Run: headless pygame with SDL's dummy video driver; simulated clock (each Clock.tick advances the game by its frame time, no real sleeping); random seed 0; keys injected as events and as key.get_pressed() state; no mouse input.
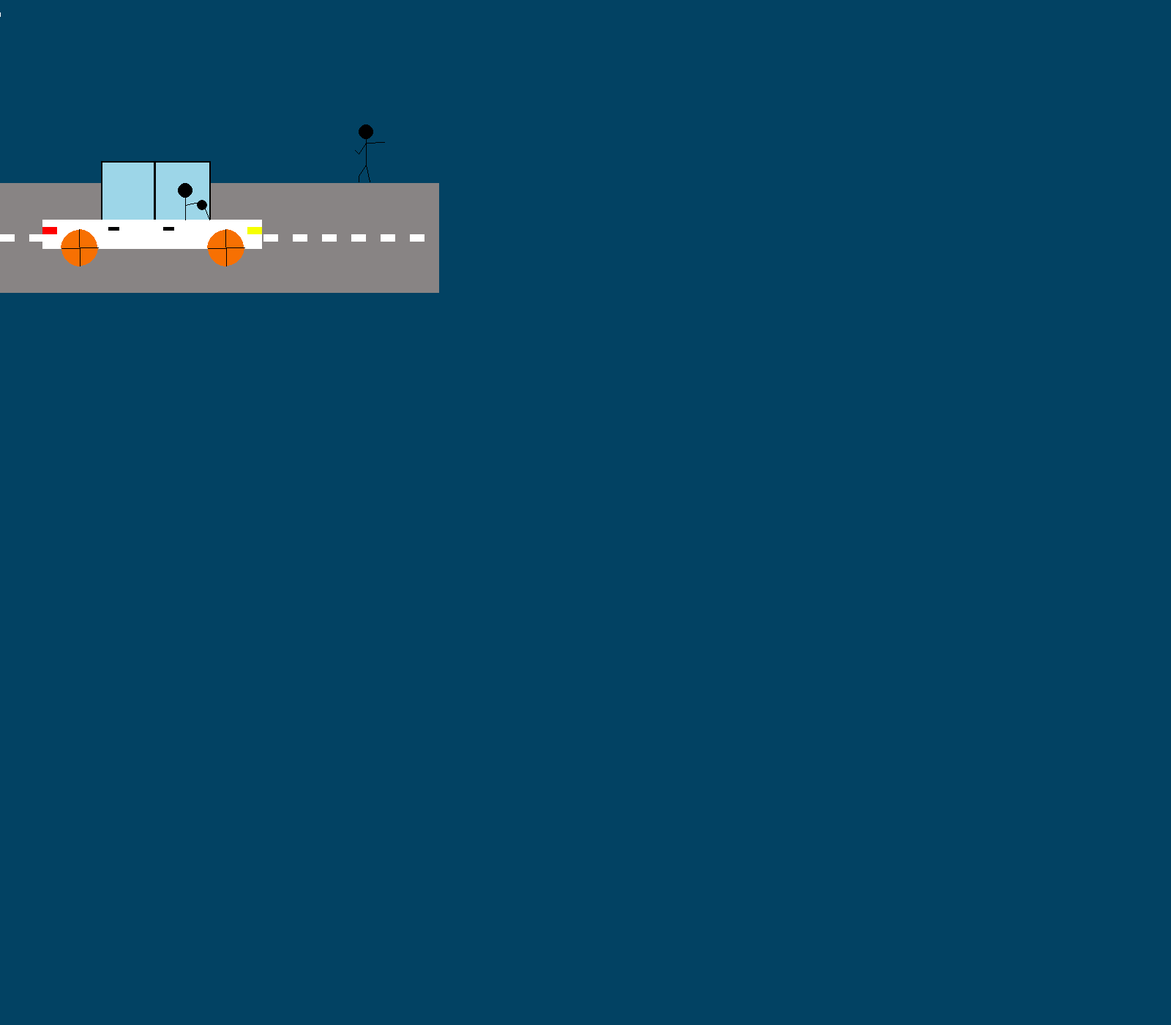
Frame 1 of 4 · flips 1–60 · no input
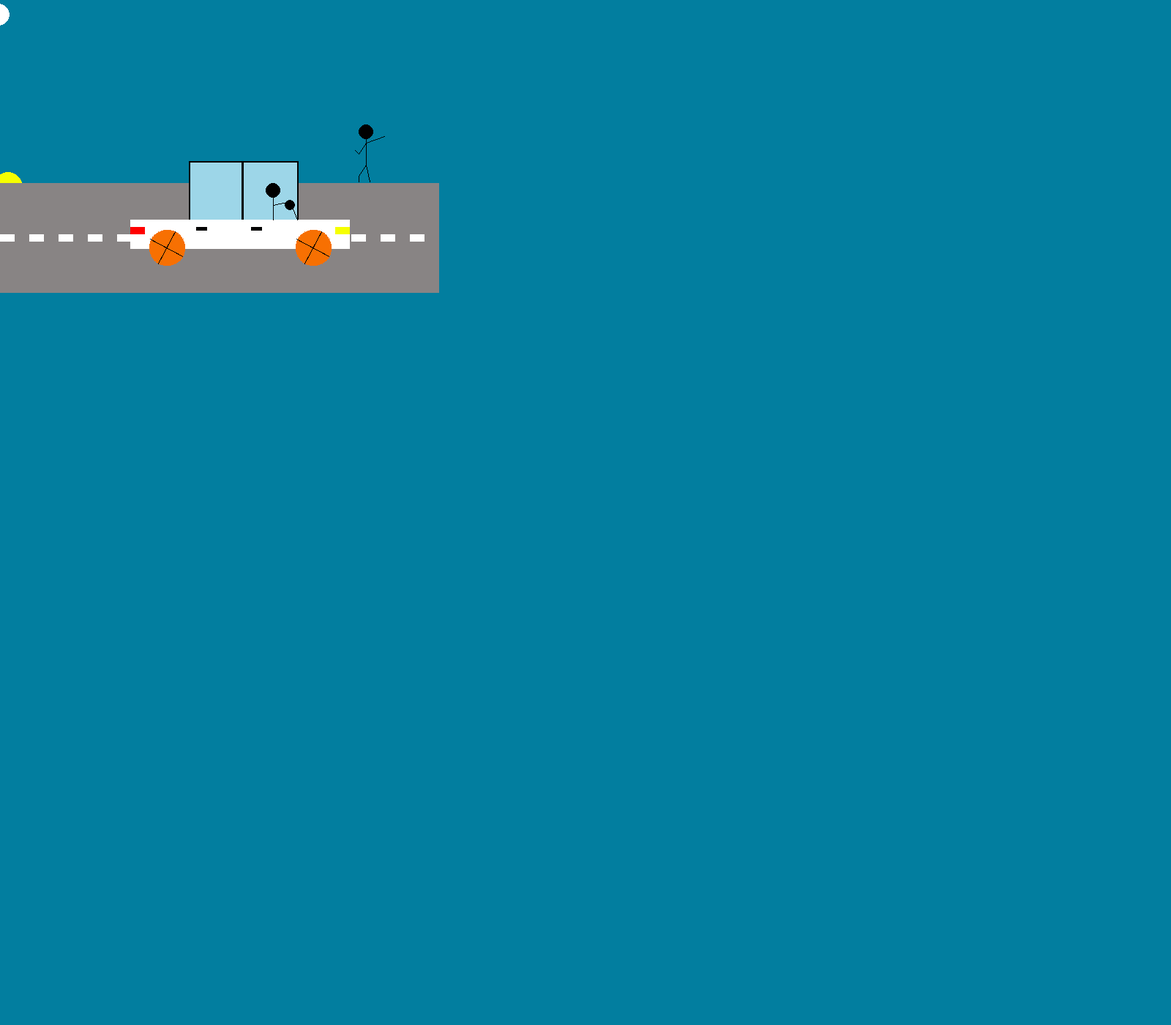
Frame 2 of 4 · flips 61–180 · tapped SPACE, RETURN · held RIGHT (→), D
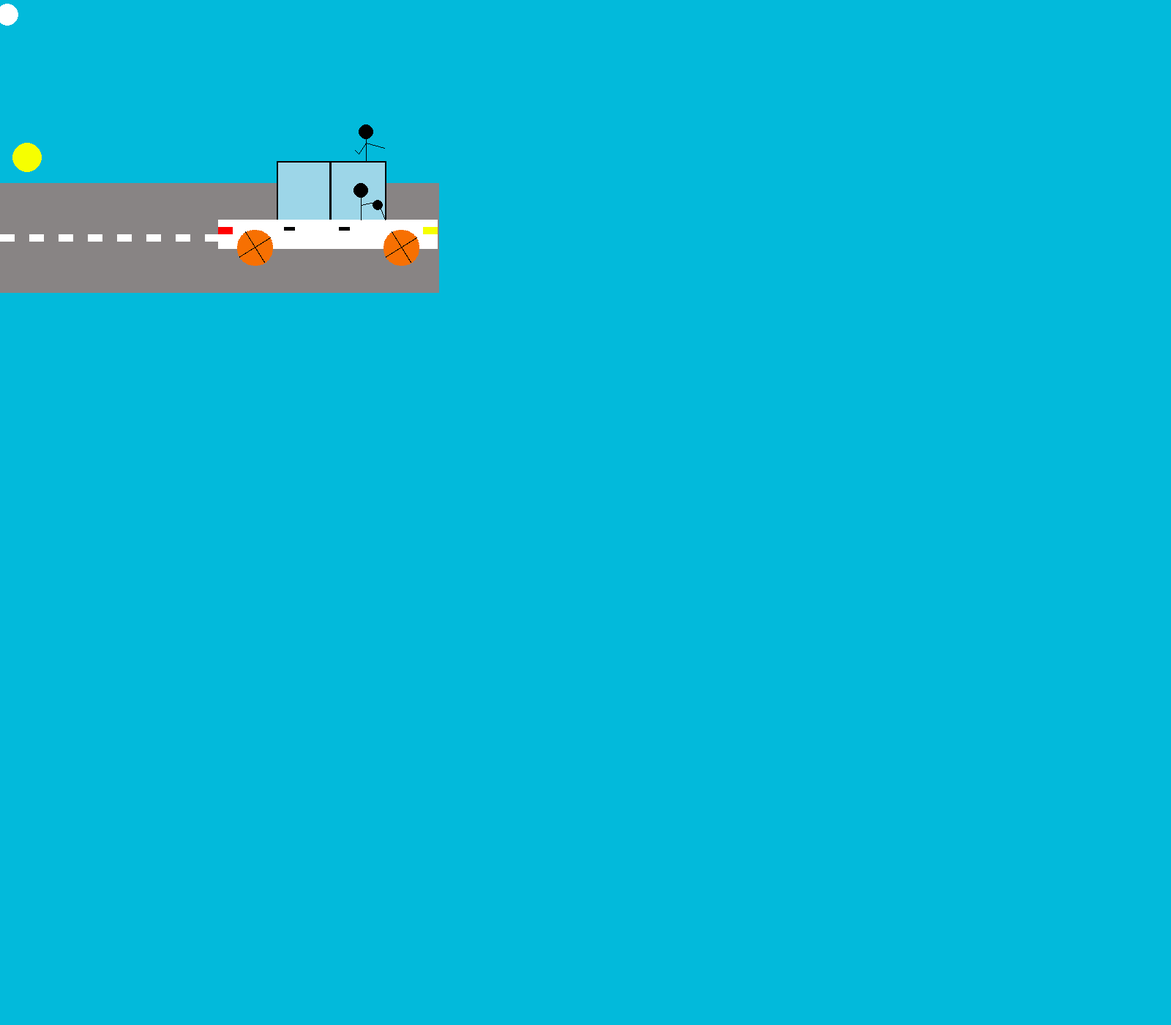
Frame 3 of 4 · flips 181–300 · held DOWN (↓), S
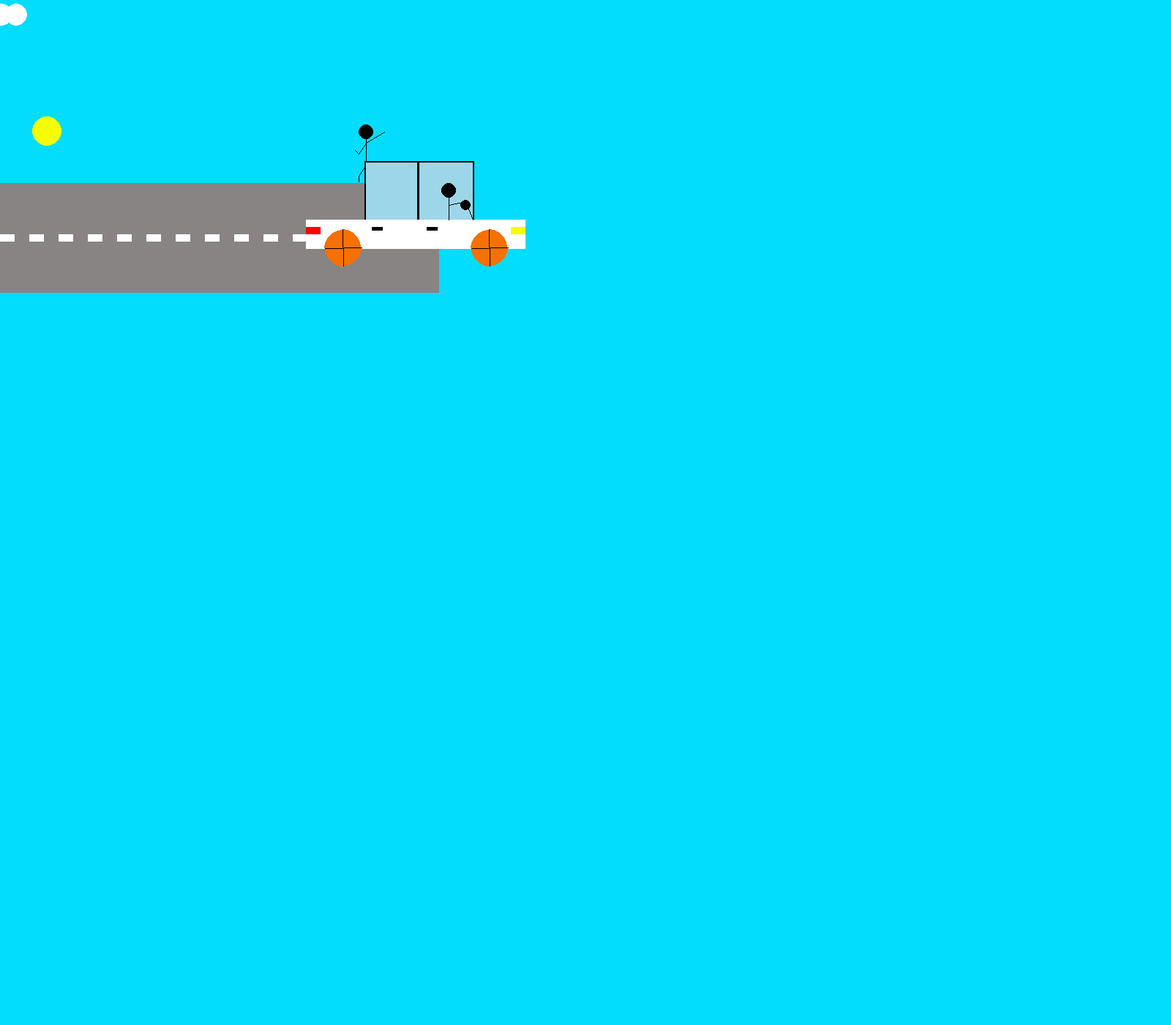
Frame 4 of 4 · flips 301–420 · held LEFT (←), A, UP (↑), W

The pygame program that drew these frames:

import time as tm
import pygame
import sys
from pygame import *
from math import *
import random

def night_to_day():
    r = 2
    g = 35
    b = 68
    arr = []
    while g < 255 and b < 255:
        if g != 255:
            g += 1
        if b != 255:
            b += 1
        color_ = tuple([r, g ,b])
        arr.append(color_)
    return arr

def draw_car():
    car.fill(unvis)
    draw.rect(car, WHITE, [0, 300, 300, 40])
    draw.rect(car, BLACK, [80, 220, 150, 80])
    draw.rect(car, WINDOW, [82, 222, 70, 78])
    draw.rect(car, WINDOW, [155, 222, 73, 78])
    draw.circle(car, BLACK, [195, 260] , 10)
    draw.line(car, BLACK, [195,260], [195,300])
    draw.line(car, BLACK, [218,275], [228, 300])
    draw.circle(car, BLACK, [218, 280] , 7)
    draw.line(car, BLACK, [195, 280],[218,275])
    draw.rect(car, YELLOW, [280, 310, 20, 10])
    draw.rect(car, RED, [0, 310, 20, 10])
    draw.rect(car, BLACK, [90, 310, 15, 5])
    draw.rect(car, BLACK, [165, 310, 15, 5])

def draw_wheel():
    wheel.fill(unvis)
    draw.circle(wheel, ORANGE, [50, 50], 25)
    draw.line(wheel, BLACK, [50,50], [50,25])
    draw.line(wheel, BLACK, [50,50], [25,50])
    draw.line(wheel, BLACK, [50,50], [50,75])
    draw.line(wheel, BLACK, [50,50], [75,50])

def draw_man(y):
    man.fill(unvis)
    draw.circle(man, BLACK, [100, 100], 10)
    draw.line(man, BLACK, [100,100], [100, 145])
    draw.line(man, BLACK, [100,145], [105,168])
    draw.line(man, BLACK, [100,145], [90, 160])
    draw.line(man, BLACK, [90,160], [90, 168])
    draw.line(man, BLACK, [100, 115], [90, 130])
    draw.line(man, BLACK, [90, 130], [85, 125])
    draw.line(man, BLACK, [100, 115], [125, y])

def draw_clouds():
    cloud.fill(unvis)
    for i in range(20,100,20):
        draw.circle(cloud, WHITE, [i,20], 15)
    for i in range(0,100,20):
        draw.circle(cloud, WHITE, [i + 100, 70], 15)
    for i in range(0,100,20):
        draw.circle(cloud, WHITE, [i + 200,20], 15)
    for i in range(0,100,20):
        draw.circle(cloud, WHITE, [i + 400,20], 15)
    for i in range(0,100,20):
        draw.circle(cloud, WHITE, [i + 300, 70], 15)

def draw_tree():
    tree.fill(unvis)
    draw.rect(tree, GREEN, [182, 222, 70, 83])

def draw_moon():
    moon.fill(unvis)
    starss.fill(unvis)
    draw.ellipse(moon, LIGHT_GREY, Rect((0, 300), (40,40)),0)
    draw.ellipse(moon, unvis, Rect((10, 300), (40,40)),0)
    for star in stars:
        xxx, yyy = star[0], star[1]
        draw.line(starss, WHITE, (xxx, yyy), (xxx, yyy))

def draw_sun():
    sun.fill(unvis)
    x=10
    draw.ellipse(sun,YELLOW,Rect((0,300),(40,40)),0)
    
def draw_road():
    x = 0
    y = 320
    road.fill(unvis)
    draw.rect(road, GREY, [0,250,600,200]) 
    for i in range(20):
        draw.rect(road, WHITE, [x,y,20, 10])
        x += 40

def rotate(surf, rect, angle):
    new_sur = transform.rotate(surf, angle)
    rect = new_sur.get_rect(center = rect.center)
    return new_sur, rect

pygame.init()
clock = time.Clock()

unvis = (186, 1, 146)
NIGHT = (2, 36, 69)
BLACK = (0, 0, 0)
WHITE = (255, 255, 255)
GREEN = (0, 255, 0)
RED = (255, 0, 0)
BLUE = (15, 231, 255)
LIGHT_GREY = (215, 213, 215)
GREY = (136, 132, 132)
YELLOW = (246, 255, 0)
WINDOW = (157, 214, 232)
ORANGE = (247, 112, 2)
night_day_grad = night_to_day()

screen = display.set_mode((1600,1400),0,32)
display.set_caption("Animation")

bg = Surface(screen.get_size())
car = Surface((400,400))
wheel = Surface((100,100))
man = Surface((200,200))
cloud = Surface((600,300))
sun = Surface((600,600))
moon = Surface((600,400))
starss = Surface((400, 400))
road = Surface((600, 400))
tree = Surface((200, 200))

man.set_colorkey(unvis)
car.set_colorkey(unvis)
bg.set_colorkey(unvis)
wheel.set_colorkey(unvis)
screen.set_colorkey(unvis)
cloud.set_colorkey(unvis)
sun.set_colorkey(unvis)
moon.set_colorkey(unvis)
starss.set_colorkey(unvis)
road.set_colorkey(unvis)
tree.set_colorkey(unvis)

bg.fill(NIGHT)

orig_wheel = wheel
rect = wheel.get_rect(center=(50,50))
angle = 0
stars = [(random.randint(0, 600), random.randint(0, 600)) for x in range(100)]
x = 0
y = 320
    
car_x = 0
cloud_X = -500
angle = -1
y = 100
step = 0.5

draw_car()
draw_wheel()
draw_clouds()
draw_sun()
draw_moon()
draw_road()
draw_tree()
#GRAVITY
delta_t = 0.01
m = 1
g = 9.8
fx = 0
fy = m * g
sun_x = -50
sun_y = 0
angle = 60
theta = radians(angle)

v = 90
vx = v * cos(theta) 
vy = -v * sin(theta)

day = True
done = False
flag = False
col = 0
tick = 0
while not done:
    for event in pygame.event.get():
        if event.type == pygame.QUIT:
            done = True
    tick += 1
    draw_man(y)
    screen.blit(bg, (0,0))
    if day:
        tick += 1
        if tick < 2500:
            if col < 185:
                col += 1
            bg.fill(night_day_grad[col])
        
        if tick > 2500:
            if col > 2:
                col -= 1
            bg.fill(night_day_grad[col])
        
        screen.blit(bg, (0,0))
        screen.blit(sun,(int(sun_x), int(sun_y)))
    else:
        col = 0
        tick = 0
        bg.fill(NIGHT)
        screen.blit(starss, (50,-150))
        screen.blit(moon, (int(sun_x),int(sun_y)))
    screen.blit(man, [400,80])
    screen.blit(road, (0,0))
    screen.blit(cloud, [cloud_X,0])
    screen.blit(tree,(100,100))
    screen.blit(car,(car_x,0))
    
    wheel, rect = rotate(orig_wheel, rect, angle)
    x1 = rect[0]
    y1 = rect[1]
    screen.blit(wheel,[x1+ car_x, y1 + 288])
    screen.blit(wheel,[x1 + car_x + 200, y1 + 288])
    
    if cloud_X > 600:
        cloud_X = -500
    if car_x > 600:
        car_x = -400
    if y > 125 or y < 100:
        step *= -1
    if sun_x > 600:
        day = not day
        sun_x = -50
        sun_y = 0
        
        vx = v * cos(theta) 
        vy = -v * sin(theta)
        vx = vx + (fx / m) * delta_t
        vy = vy + (fy / m) * delta_t
        sun_x = sun_x + vx * delta_t
        sun_y = sun_y + vy * delta_t

    car_x += 2
    angle -= 2
    cloud_X += 0.2
    y += step

    vx = vx + (fx / m) * delta_t
    vy = vy + (fy / m) * delta_t
    sun_x = sun_x + vx * delta_t
    sun_y = sun_y + vy * delta_t

    display.flip()
    clock.tick(60)
    display.update()
    
pygame.quit()
